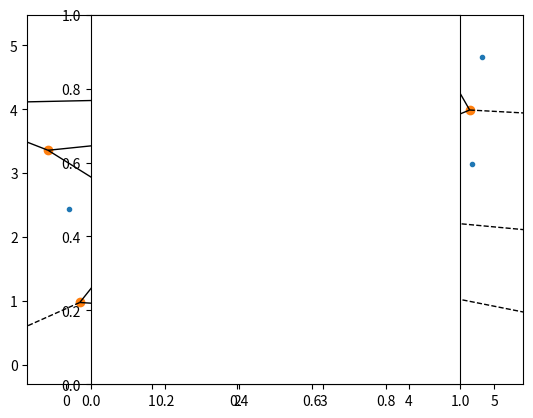

This chart was generated by the following Python code:
import numpy as np
from scipy.spatial import Voronoi, voronoi_plot_2d
from numpy.random import uniform
from matplotlib import pyplot as plt

p = uniform(0, 5, (20,2))
vor = Voronoi(p)
voronoi_plot_2d(vor); plt.axes().set_aspect('equal'); plt.show()